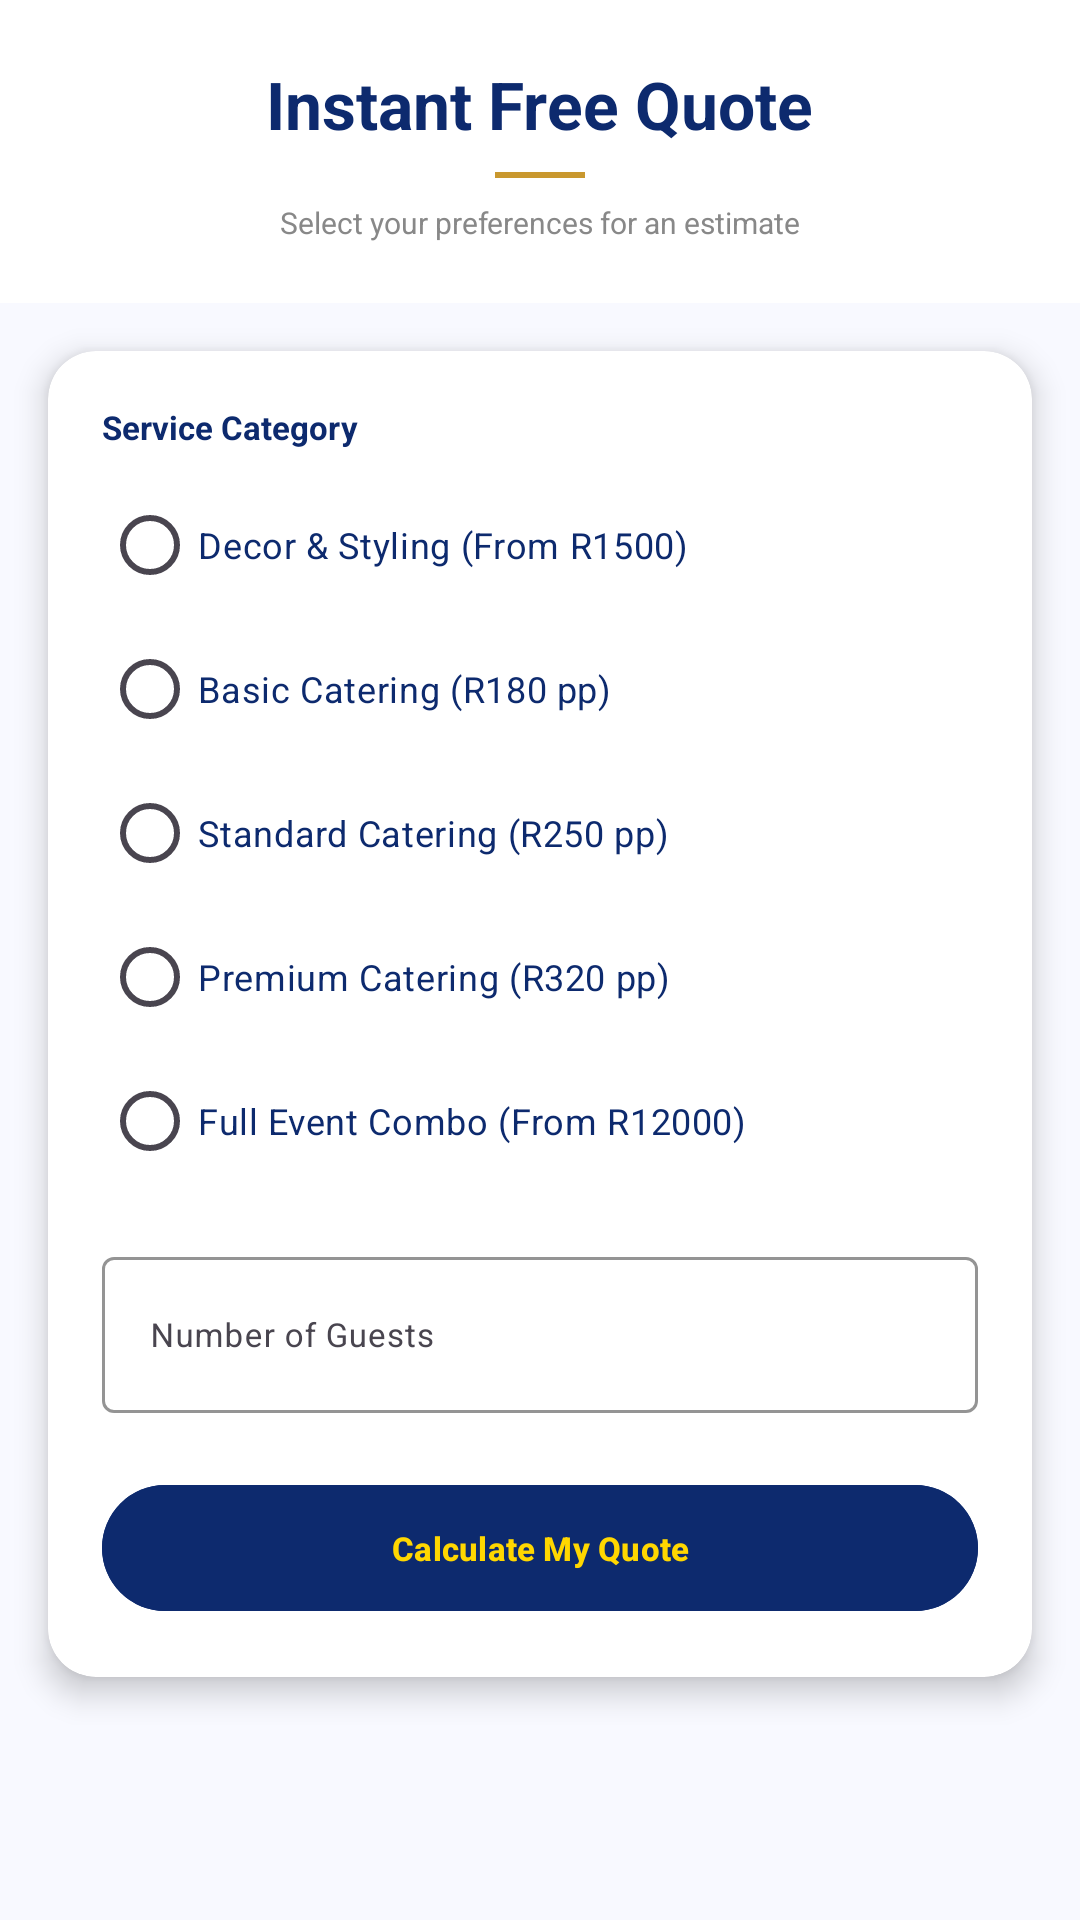

This screen was rendered from an Android layout file. Write that file and the resources it references.
<!-- AndroidManifest.xml: application theme Theme.SenzakwenzekeApplication -->
<!-- res/layout/activity_quotation.xml -->
<?xml version="1.0" encoding="utf-8"?>
<ScrollView xmlns:android="http://schemas.android.com/apk/res/android"
    xmlns:app="http://schemas.android.com/apk/res-auto"
    android:layout_width="match_parent"
    android:layout_height="match_parent"
    android:background="#F8F9FF">

    <LinearLayout
        android:layout_width="match_parent"
        android:layout_height="wrap_content"
        android:orientation="vertical">

        
        <LinearLayout
            android:layout_width="match_parent"
            android:layout_height="wrap_content"
            android:orientation="vertical"
            android:gravity="center"
            android:padding="20dp"
            android:background="#FFFFFF">
            <TextView
                android:layout_width="wrap_content"
                android:layout_height="wrap_content"
                android:text="Instant Free Quote"
                android:textSize="22sp"
                android:textStyle="bold"
                android:textColor="#0D2A6E"/>
            <View
                android:layout_width="30dp"
                android:layout_height="2dp"
                android:background="#C9982E"
                android:layout_marginTop="8dp"
                android:layout_marginBottom="8dp"/>
            <TextView
                android:layout_width="wrap_content"
                android:layout_height="wrap_content"
                android:text="Select your preferences for an estimate"
                android:textSize="10sp"
                android:textColor="#888888"/>
        </LinearLayout>

        
        <androidx.cardview.widget.CardView
            android:layout_width="match_parent"
            android:layout_height="wrap_content"
            app:cardCornerRadius="16dp"
            app:cardElevation="6dp"
            android:layout_margin="16dp"
            app:cardBackgroundColor="#FFFFFF">

            <LinearLayout
                android:layout_width="match_parent"
                android:layout_height="wrap_content"
                android:orientation="vertical"
                android:padding="18dp">

                <TextView
                    android:layout_width="wrap_content"
                    android:layout_height="wrap_content"
                    android:text="Service Category"
                    android:textSize="11sp"
                    android:textColor="#0D2A6E"
                    android:textStyle="bold"
                    android:layout_marginBottom="8dp"/>

                <RadioGroup
                    android:id="@+id/rgServiceType"
                    android:layout_width="match_parent"
                    android:layout_height="wrap_content"
                    android:orientation="vertical"
                    android:layout_marginBottom="16dp">
                    <RadioButton
                        android:id="@+id/rbDecor"
                        android:layout_width="match_parent"
                        android:layout_height="wrap_content"
                        android:text="Decor &amp; Styling (From R1500)"
                        android:textSize="12sp"
                        android:textColor="#0D2A6E"/>
                    <RadioButton
                        android:id="@+id/rbCateringBasic"
                        android:layout_width="match_parent"
                        android:layout_height="wrap_content"
                        android:text="Basic Catering (R180 pp)"
                        android:textSize="12sp"
                        android:textColor="#0D2A6E"/>
                    <RadioButton
                        android:id="@+id/rbCateringStandard"
                        android:layout_width="match_parent"
                        android:layout_height="wrap_content"
                        android:text="Standard Catering (R250 pp)"
                        android:textSize="12sp"
                        android:textColor="#0D2A6E"/>
                    <RadioButton
                        android:id="@+id/rbCateringPremium"
                        android:layout_width="match_parent"
                        android:layout_height="wrap_content"
                        android:text="Premium Catering (R320 pp)"
                        android:textSize="12sp"
                        android:textColor="#0D2A6E"/>
                    <RadioButton
                        android:id="@+id/rbFullCombo"
                        android:layout_width="match_parent"
                        android:layout_height="wrap_content"
                        android:text="Full Event Combo (From R12000)"
                        android:textSize="12sp"
                        android:textColor="#0D2A6E"/>
                </RadioGroup>

                <com.google.android.material.textfield.TextInputLayout
                    android:id="@+id/tilGuestsCount"
                    android:layout_width="match_parent"
                    android:layout_height="wrap_content"
                    android:hint="Number of Guests"
                    app:boxStrokeColor="#0D2A6E"
                    android:layout_marginBottom="12dp"
                    android:visibility="visible">
                    <com.google.android.material.textfield.TextInputEditText
                        android:id="@+id/etGuestsCount"
                        android:layout_width="match_parent"
                        android:layout_height="52dp"
                        android:textSize="11sp"
                        android:inputType="number"/>
                </com.google.android.material.textfield.TextInputLayout>

                <com.google.android.material.button.MaterialButton
                    android:id="@+id/btnCalculateQuote"
                    android:layout_width="match_parent"
                    android:layout_height="50dp"
                    android:layout_marginTop="8dp"
                    android:text="Calculate My Quote"
                    android:textSize="11sp"
                    android:textStyle="bold"
                    app:cornerRadius="25dp"
                    android:backgroundTint="#0D2A6E"
                    android:textColor="#FFD700"/>

                
                <LinearLayout
                    android:id="@+id/layoutResult"
                    android:layout_width="match_parent"
                    android:layout_height="wrap_content"
                    android:orientation="vertical"
                    android:layout_marginTop="20dp"
                    android:padding="12dp"
                    android:background="#F0F4FF"
                    android:visibility="gone">

                    <TextView
                        android:layout_width="match_parent"
                        android:layout_height="wrap_content"
                        android:text="Estimated Total Cost"
                        android:textSize="10sp"
                        android:textColor="#888888"
                        android:gravity="center"/>

                    <TextView
                        android:id="@+id/tvTotalQuote"
                        android:layout_width="match_parent"
                        android:layout_height="wrap_content"
                        android:text="R0.00"
                        android:textSize="28sp"
                        android:textStyle="bold"
                        android:textColor="#0D2A6E"
                        android:gravity="center"
                        android:layout_marginTop="4dp"/>

                    <TextView
                        android:layout_width="match_parent"
                        android:layout_height="wrap_content"
                        android:text="*This is an estimate. Final pricing depends on specific requirements."
                        android:textSize="8sp"
                        android:textColor="#888888"
                        android:gravity="center"
                        android:layout_marginTop="8dp"
                        android:textStyle="italic"/>

                    <com.google.android.material.button.MaterialButton
                        android:id="@+id/btnBookFromQuote"
                        android:layout_width="match_parent"
                        android:layout_height="44dp"
                        android:layout_marginTop="12dp"
                        android:text="Proceed to Booking"
                        style="@style/Widget.MaterialComponents.Button.OutlinedButton"
                        android:textSize="10sp"
                        app:cornerRadius="22dp"
                        android:textColor="#0D2A6E"
                        app:strokeColor="#0D2A6E"/>
                </LinearLayout>

            </LinearLayout>
        </androidx.cardview.widget.CardView>
    </LinearLayout>
</ScrollView>
<!-- resources referenced by this layout -->
<resources>
  <style name="Theme.SenzakwenzekeApplication" parent="Base.Theme.SenzakwenzekeApplication" />
  <style name="Base.Theme.SenzakwenzekeApplication" parent="Theme.Material3.DayNight.NoActionBar">
          
          
      </style>
</resources>
